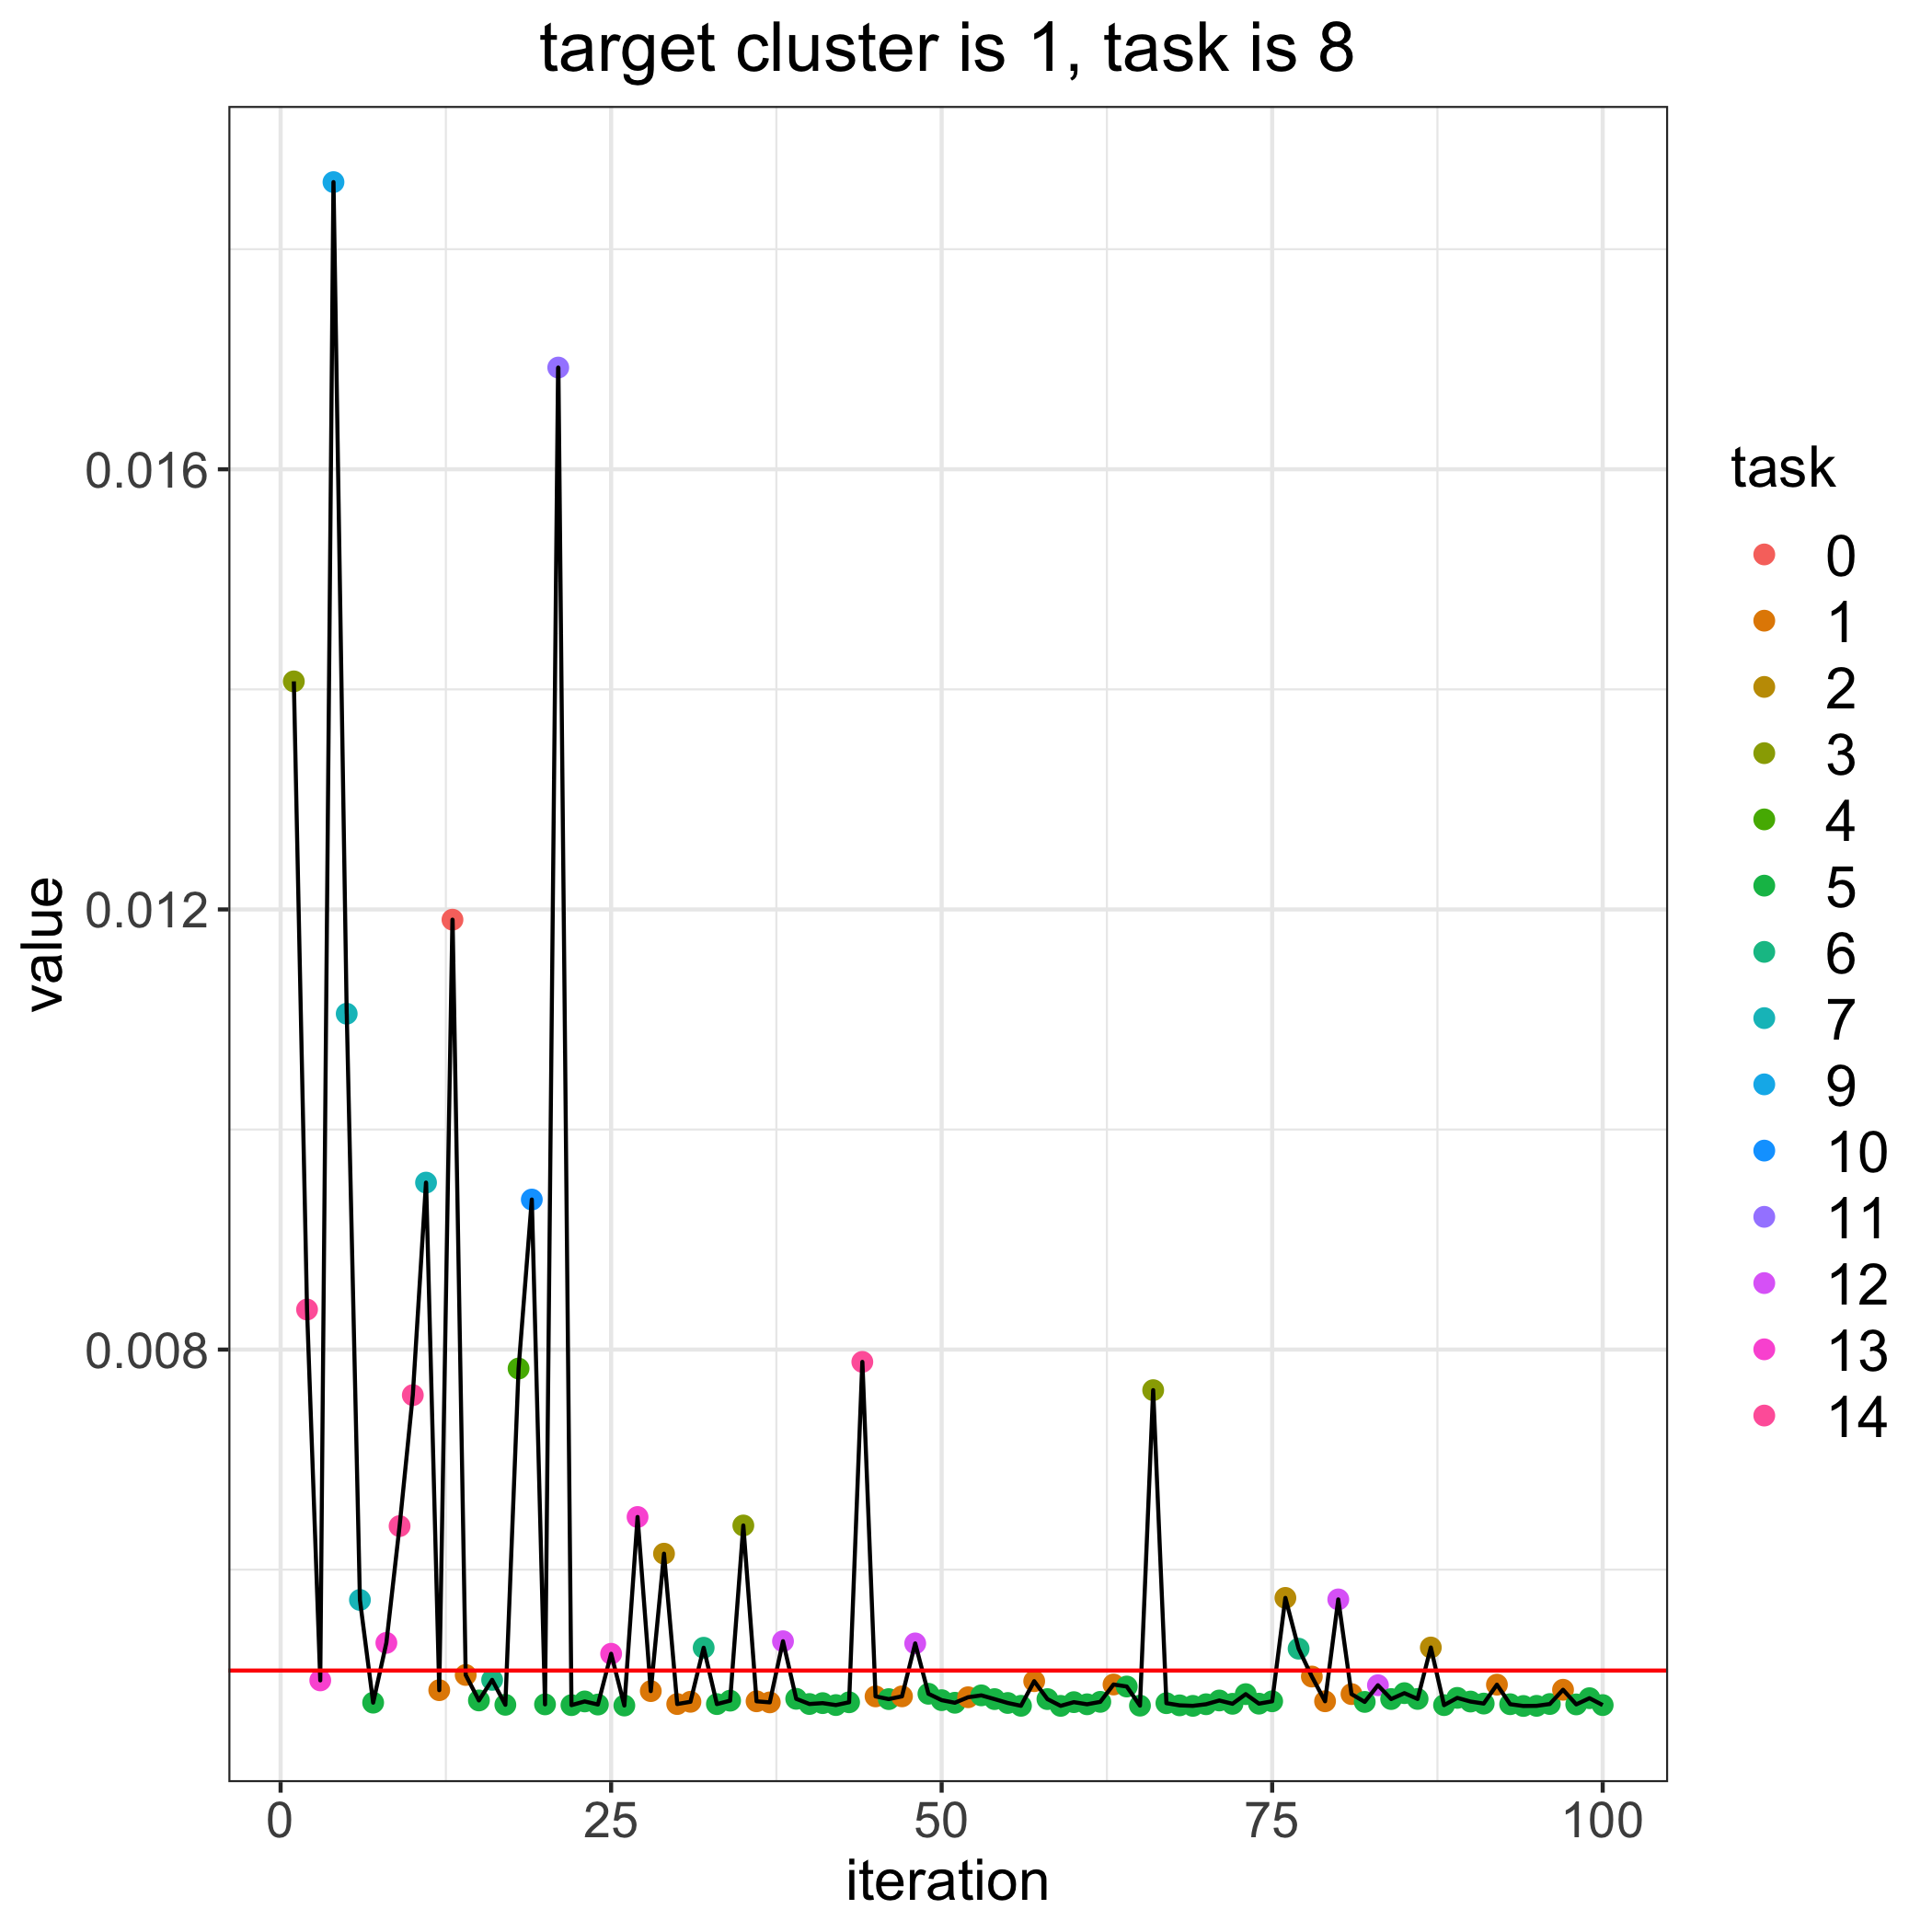

The data file committed next to this chart (first rows):
, losses, bandit_selects
0, 0.005083, 
1, 0.01407, 3.0
2, 0.008364, 14.0
3, 0.004994, 13.0
4, 0.01861, 9.0
5, 0.01105, 7.0
6, 0.005725, 7.0
7, 0.004791, 5.0
8, 0.005335, 13.0
9, 0.006396, 14.0
10, 0.007586, 14.0
11, 0.009517, 7.0
12, 0.004905, 1.0
13, 0.01191, 0.0
14, 0.005043, 1.0
15, 0.004811, 5.0
16, 0.004998, 6.0
17, 0.004772, 5.0
18, 0.007828, 4.0
19, 0.009363, 10.0
20, 0.004776, 5.0
21, 0.01692, 11.0
22, 0.004769, 5.0
23, 0.004802, 5.0
24, 0.004774, 5.0
25, 0.005235, 13.0
26, 0.004765, 5.0
27, 0.006479, 13.0
28, 0.004896, 1.0
29, 0.006145, 2.0
30, 0.004779, 1.0
31, 0.004799, 1.0
32, 0.00529, 6.0
33, 0.004778, 5.0
34, 0.004809, 5.0
35, 0.006401, 3.0
36, 0.004804, 1.0
37, 0.004794, 1.0
38, 0.005349, 12.0
39, 0.004826, 5.0
40, 0.004779, 5.0
41, 0.004787, 5.0
42, 0.004769, 5.0
43, 0.004795, 5.0
44, 0.007888, 14.0
45, 0.004848, 1.0
46, 0.004823, 5.0
47, 0.004849, 1.0
48, 0.00533, 12.0
49, 0.004872, 5.0
50, 0.004814, 5.0
51, 0.00479, 5.0
52, 0.00484, 1.0
53, 0.004858, 5.0
54, 0.004823, 5.0
55, 0.004788, 5.0
56, 0.004763, 5.0
57, 0.004986, 1.0
58, 0.004824, 5.0
59, 0.004762, 5.0
... 41 more rows
